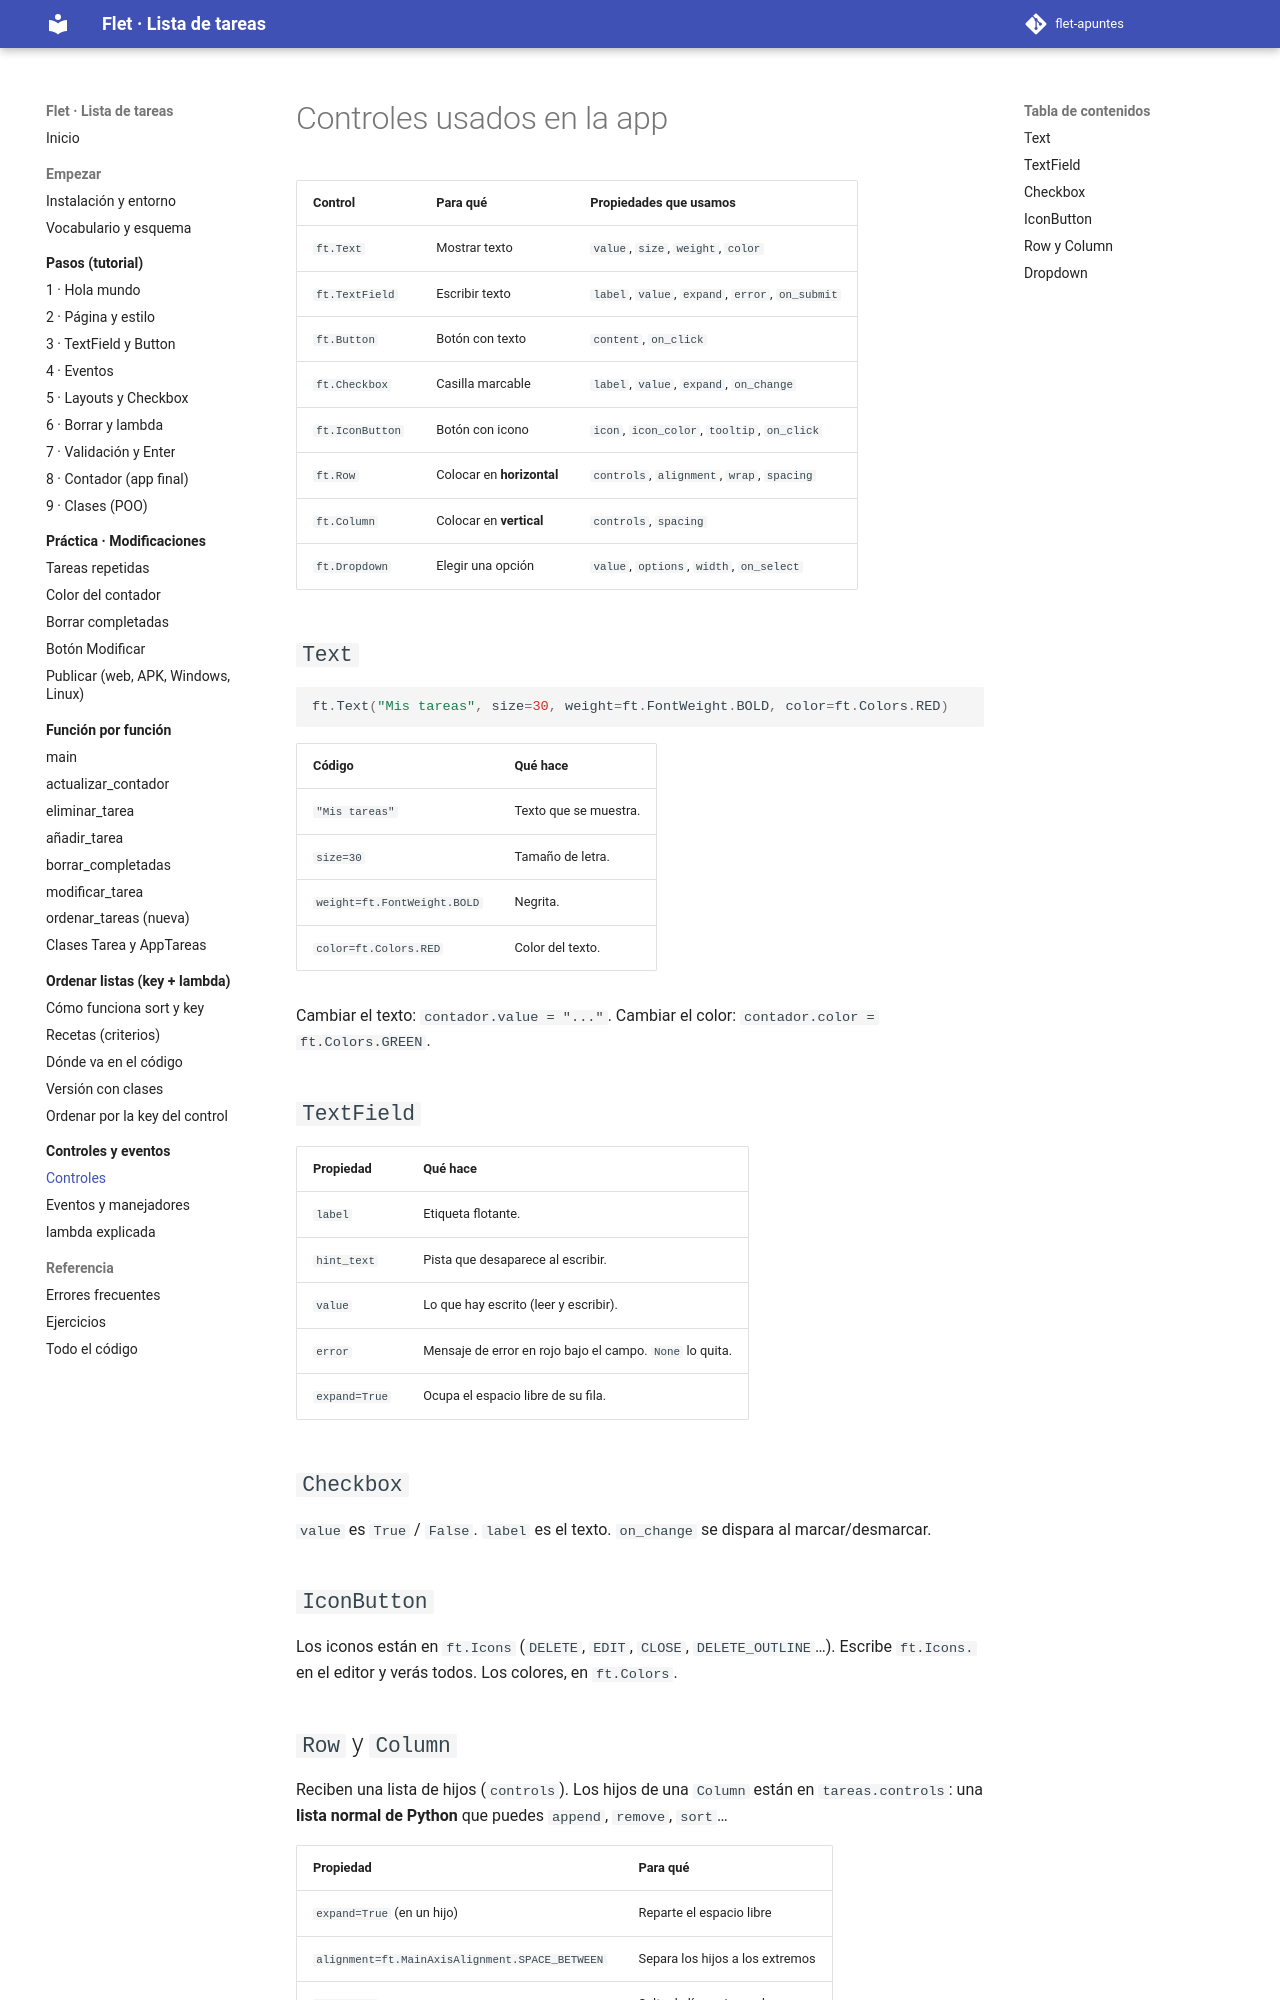

repository: xaviiberna/flet-apuntes · page: controles/controles/index.html · generator: mkdocs

# Controles usados en la app

| Control | Para qué | Propiedades que usamos |
|---|---|---|
| `ft.Text` | Mostrar texto | `value`, `size`, `weight`, `color` |
| `ft.TextField` | Escribir texto | `label`, `value`, `expand`, `error`, `on_submit` |
| `ft.Button` | Botón con texto | `content`, `on_click` |
| `ft.Checkbox` | Casilla marcable | `label`, `value`, `expand`, `on_change` |
| `ft.IconButton` | Botón con icono | `icon`, `icon_color`, `tooltip`, `on_click` |
| `ft.Row` | Colocar en **horizontal** | `controls`, `alignment`, `wrap`, `spacing` |
| `ft.Column` | Colocar en **vertical** | `controls`, `spacing` |
| `ft.Dropdown` | Elegir una opción | `value`, `options`, `width`, `on_select` |

## `Text`

```python
ft.Text("Mis tareas", size=30, weight=ft.FontWeight.BOLD, color=ft.Colors.RED)
```

| Código | Qué hace |
|---|---|
| `"Mis tareas"` | Texto que se muestra. |
| `size=30` | Tamaño de letra. |
| `weight=ft.FontWeight.BOLD` | Negrita. |
| `color=ft.Colors.RED` | Color del texto. |

Cambiar el texto: `contador.value = "..."`. Cambiar el color: `contador.color = ft.Colors.GREEN`.

## `TextField`

| Propiedad | Qué hace |
|---|---|
| `label` | Etiqueta flotante. |
| `hint_text` | Pista que desaparece al escribir. |
| `value` | Lo que hay escrito (leer y escribir). |
| `error` | Mensaje de error en rojo bajo el campo. `None` lo quita. |
| `expand=True` | Ocupa el espacio libre de su fila. |

## `Checkbox`

`value` es `True` / `False`. `label` es el texto. `on_change` se dispara al marcar/desmarcar.

## `IconButton`

Los iconos están en `ft.Icons` (`DELETE`, `EDIT`, `CLOSE`, `DELETE_OUTLINE`…). Escribe `ft.Icons.` en el editor y verás todos. Los colores, en `ft.Colors`.
